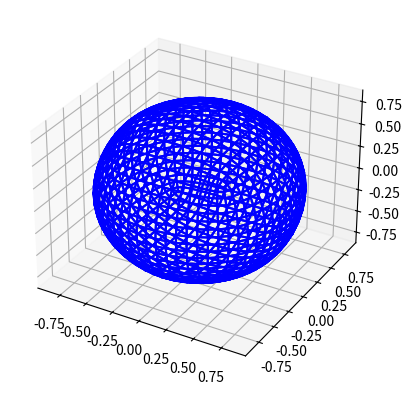

Python code for this plot:
"""
[redacted]
Time：2023-09-29 10:55
"""

from mpl_toolkits.mplot3d import axes3d
import matplotlib.pyplot as plt
import numpy as np
import sys
import time


def center_point(p1, p2):
    cp = []
    for i in range(3):
        cp.append((p1[i] + p2[i]) / 2)

    return cp


def sum_point(p1, p2):
    sp = []
    for i in range(3):
        sp.append(p1[i] + p2[i])

    return sp


def div_point(p, d):

    sp = []
    for i in range(3):
        sp.append(p[i] / d)

    return sp


def mul_point(p, m):
    sp = []
    for i in range(3):
        sp.append(p[i] * m)

    return sp


def get_face_points(input_points, input_faces):
    # 3 dimensional space

    NUM_DIMENSIONS = 3

    # face_points will have one point for each face

    face_points = []

    for curr_face in input_faces:
        face_point = [0.0, 0.0, 0.0]
        for curr_point_index in curr_face:
            curr_point = input_points[curr_point_index]
            # add curr_point to face_point
            # will divide later
            for i in range(NUM_DIMENSIONS):
                face_point[i] += curr_point[i]
        # divide by number of points for average
        num_points = len(curr_face)
        for i in range(NUM_DIMENSIONS):
            face_point[i] /= num_points
        face_points.append(face_point)

    return face_points


def get_edges_faces(input_points, input_faces):

    # will have [pointnum_1, pointnum_2, facenum]

    edges = []

    # get edges from each face

    for facenum in range(len(input_faces)):
        face = input_faces[facenum]  # 对于每个面
        num_points = len(face)    # 这个面有n个顶点
        # loop over index into face
        for pointindex in range(num_points):
            # if not last point then edge is curr point and next point
            if pointindex < num_points - 1:
                pointnum_1 = face[pointindex]
                pointnum_2 = face[pointindex + 1]
            else:
                # for last point edge is curr point and first point
                pointnum_1 = face[pointindex]
                pointnum_2 = face[0]
            # order points in edge by lowest point number
            if pointnum_1 > pointnum_2:
                temp = pointnum_1
                pointnum_1 = pointnum_2
                pointnum_2 = temp
            edges.append([pointnum_1, pointnum_2, facenum])

    # sort edges by pointnum_1, pointnum_2, facenum

    edges = sorted(edges)

    # merge edges with 2 adjacent faces
    # [pointnum_1, pointnum_2, facenum_1, facenum_2] or
    # [pointnum_1, pointnum_2, facenum_1, None]

    num_edges = len(edges)
    eindex = 0
    merged_edges = []

    while eindex < num_edges:
        e1 = edges[eindex]
        # check if not last edge
        if eindex < num_edges - 1:
            e2 = edges[eindex + 1]
            if e1[0] == e2[0] and e1[1] == e2[1]:
                merged_edges.append([e1[0], e1[1], e1[2], e2[2]])
                eindex += 2
            else:
                merged_edges.append([e1[0], e1[1], e1[2], None])
                eindex += 1
        else:
            merged_edges.append([e1[0], e1[1], e1[2], None])
            eindex += 1

    # add edge centers

    edges_centers = []

    for me in merged_edges:
        p1 = input_points[me[0]]
        p2 = input_points[me[1]]
        cp = center_point(p1, p2)
        edges_centers.append(me + [cp])

    return edges_centers


def get_edge_points(input_points, edges_faces, face_points):

    edge_points = []

    for edge in edges_faces:
        # get center of edge
        cp = edge[4]
        # get center of two facepoints
        fp1 = face_points[edge[2]]
        # if not two faces just use one facepoint
        # should not happen for solid like a cube
        if edge[3] == None:
            fp2 = fp1
        else:
            fp2 = face_points[edge[3]]
        cfp = center_point(fp1, fp2)
        # get average between center of edge and
        # center of facepoints
        edge_point = center_point(cp, cfp)
        edge_points.append(edge_point)

    return edge_points


def get_avg_face_points(input_points, input_faces, face_points):

    # initialize list with [[0.0, 0.0, 0.0], 0]

    num_points = len(input_points)

    temp_points = []

    for pointnum in range(num_points):
        temp_points.append([[0.0, 0.0, 0.0], 0])

    # loop through faces updating temp_points

    for facenum in range(len(input_faces)):
        fp = face_points[facenum]
        for pointnum in input_faces[facenum]:
            tp = temp_points[pointnum][0]
            temp_points[pointnum][0] = sum_point(tp, fp)
            temp_points[pointnum][1] += 1
#以上统计每个点属于多少个面，并将每个面点求和，在接下来求平均
    # divide to create avg_face_points

    avg_face_points = []

    for tp in temp_points:
        afp = div_point(tp[0], tp[1])
        avg_face_points.append(afp)

    return avg_face_points


def get_avg_mid_edges(input_points, edges_faces):

    # initialize list with [[0.0, 0.0, 0.0], 0]

    num_points = len(input_points)

    temp_points = []

    for pointnum in range(num_points):
        temp_points.append([[0.0, 0.0, 0.0], 0])

    # go through edges_faces using center updating each point

    for edge in edges_faces:
        cp = edge[4]
        for pointnum in [edge[0], edge[1]]:
            tp = temp_points[pointnum][0]
            temp_points[pointnum][0] = sum_point(tp, cp)
            temp_points[pointnum][1] += 1

    # divide out number of points to get average

    avg_mid_edges = []

    for tp in temp_points:
        ame = div_point(tp[0], tp[1])
        avg_mid_edges.append(ame)

    return avg_mid_edges


def get_points_faces(input_points, input_faces):

    num_points = len(input_points)

    points_faces = []

    for pointnum in range(num_points):
        points_faces.append(0)

    for facenum in range(len(input_faces)):
        for pointnum in input_faces[facenum]:
            points_faces[pointnum] += 1

    return points_faces
#统计每个点属于多少个面

def get_new_points(input_points, points_faces, avg_face_points, avg_mid_edges):
    """
    m1 = (n - 3.0) / n
    m2 = 1.0 / n
    m3 = 2.0 / n
    new_coords = (m1 * old_coords)
               + (m2 * avg_face_points)
               + (m3 * avg_mid_edges)
    """

    new_points = []

    for pointnum in range(len(input_points)):
        n = points_faces[pointnum]
        m1 = (n - 3.0) / n
        m2 = 1.0 / n
        m3 = 2.0 / n
        old_coords = input_points[pointnum]
        p1 = mul_point(old_coords, m1)
        afp = avg_face_points[pointnum]
        p2 = mul_point(afp, m2)
        ame = avg_mid_edges[pointnum]
        p3 = mul_point(ame, m3)
        p4 = sum_point(p1, p2)
        new_coords = sum_point(p4, p3)

        new_points.append(new_coords)

    return new_points


def switch_nums(point_nums):

    if point_nums[0] < point_nums[1]:
        return point_nums
    else:
        return (point_nums[1], point_nums[0])


def cmc_subdiv(input_points, input_faces):
    # 1. for each face, a face point is created which is the average of all the points of the face.
    # each entry in the returned list is a point (x, y, z).

    face_points = get_face_points(input_points, input_faces)

    # get list of edges with 1 or 2 adjacent faces
    # [pointnum_1, pointnum_2, facenum_1, facenum_2, center] or
    # [pointnum_1, pointnum_2, facenum_1, None, center]

    edges_faces = get_edges_faces(input_points, input_faces)

    # get edge points, a list of points

    edge_points = get_edge_points(input_points, edges_faces, face_points)

    # the average of the face points of the faces the point belongs to (avg_face_points)

    avg_face_points = get_avg_face_points(input_points, input_faces, face_points)

    # the average of the centers of edges the point belongs to (avg_mid_edges)

    avg_mid_edges = get_avg_mid_edges(input_points, edges_faces)

    # how many faces a point belongs to

    points_faces = get_points_faces(input_points, input_faces)

    """

    m1 = (n - 3) / n
    m2 = 1 / n
    m3 = 2 / n
    new_coords = (m1 * old_coords)
               + (m2 * avg_face_points)
               + (m3 * avg_mid_edges)

    """

    new_points = get_new_points(input_points, points_faces, avg_face_points, avg_mid_edges)



    # add face points to new_points

    face_point_nums = []

    # point num after next append to new_points
    next_pointnum = len(new_points)

    for face_point in face_points:
        new_points.append(face_point)
        face_point_nums.append(next_pointnum)
        next_pointnum += 1

    # add edge points to new_points

    edge_point_nums = dict()

    for edgenum in range(len(edges_faces)):
        pointnum_1 = edges_faces[edgenum][0]
        pointnum_2 = edges_faces[edgenum][1]
        edge_point = edge_points[edgenum]
        new_points.append(edge_point)
        edge_point_nums[(pointnum_1, pointnum_2)] = next_pointnum
        next_pointnum += 1



    new_faces = []

    for oldfacenum in range(len(input_faces)):
        oldface = input_faces[oldfacenum]
        # 4 point face
        if len(oldface) == 4:
            a = oldface[0]
            b = oldface[1]
            c = oldface[2]
            d = oldface[3]
            face_point_abcd = face_point_nums[oldfacenum]
            edge_point_ab = edge_point_nums[switch_nums((a, b))]
            edge_point_da = edge_point_nums[switch_nums((d, a))]
            edge_point_bc = edge_point_nums[switch_nums((b, c))]
            edge_point_cd = edge_point_nums[switch_nums((c, d))]
            new_faces.append((a, edge_point_ab, face_point_abcd, edge_point_da))
            new_faces.append((b, edge_point_bc, face_point_abcd, edge_point_ab))
            new_faces.append((c, edge_point_cd, face_point_abcd, edge_point_bc))
            new_faces.append((d, edge_point_da, face_point_abcd, edge_point_cd))

    return new_points, new_faces


def graph_output(output_points, output_faces, fig):

    ax = fig.add_subplot(111, projection='3d')



    for facenum in range(len(output_faces)):
        curr_face = output_faces[facenum]
        xcurr = []
        ycurr = []
        zcurr = []
        for pointnum in range(len(curr_face)):
            xcurr.append(output_points[curr_face[pointnum]][0])
            ycurr.append(output_points[curr_face[pointnum]][1])
            zcurr.append(output_points[curr_face[pointnum]][2])
        xcurr.append(output_points[curr_face[0]][0])
        ycurr.append(output_points[curr_face[0]][1])
        zcurr.append(output_points[curr_face[0]][2])

        ax.plot(xcurr, ycurr, zcurr, color='b')


if __name__ == '__main__':
    # cube

    input_points = [
        [-1.0, 1.0, 1.0],
        [-1.0, -1.0, 1.0],
        [1.0, -1.0, 1.0],
        [1.0, 1.0, 1.0],
        [1.0, -1.0, -1.0],
        [1.0, 1.0, -1.0],
        [-1.0, -1.0, -1.0],
        [-1.0, 1.0, -1.0]
    ]

    input_faces = [
        [0, 1, 2, 3],
        [3, 2, 4, 5],
        [5, 4, 6, 7],
        [7, 0, 3, 5],
        [7, 6, 1, 0],
        [6, 1, 2, 4],
    ]

    iterations = 4

    plt.ion()
    output_points, output_faces = input_points, input_faces

    fig = plt.figure(1)
    plt.clf()
    graph_output(input_points, input_faces, fig)
    plt.pause(0.2)
    print("output points:")
    for p in output_points:
        print(p)

    for i in range(iterations):
        output_points, output_faces = cmc_subdiv(output_points, output_faces)
        print("output points:")
        for p in output_points:
            print(p)
        fig = plt.figure(1)
        plt.clf()
        graph_output(output_points, output_faces, fig)
        plt.pause(0.2)



